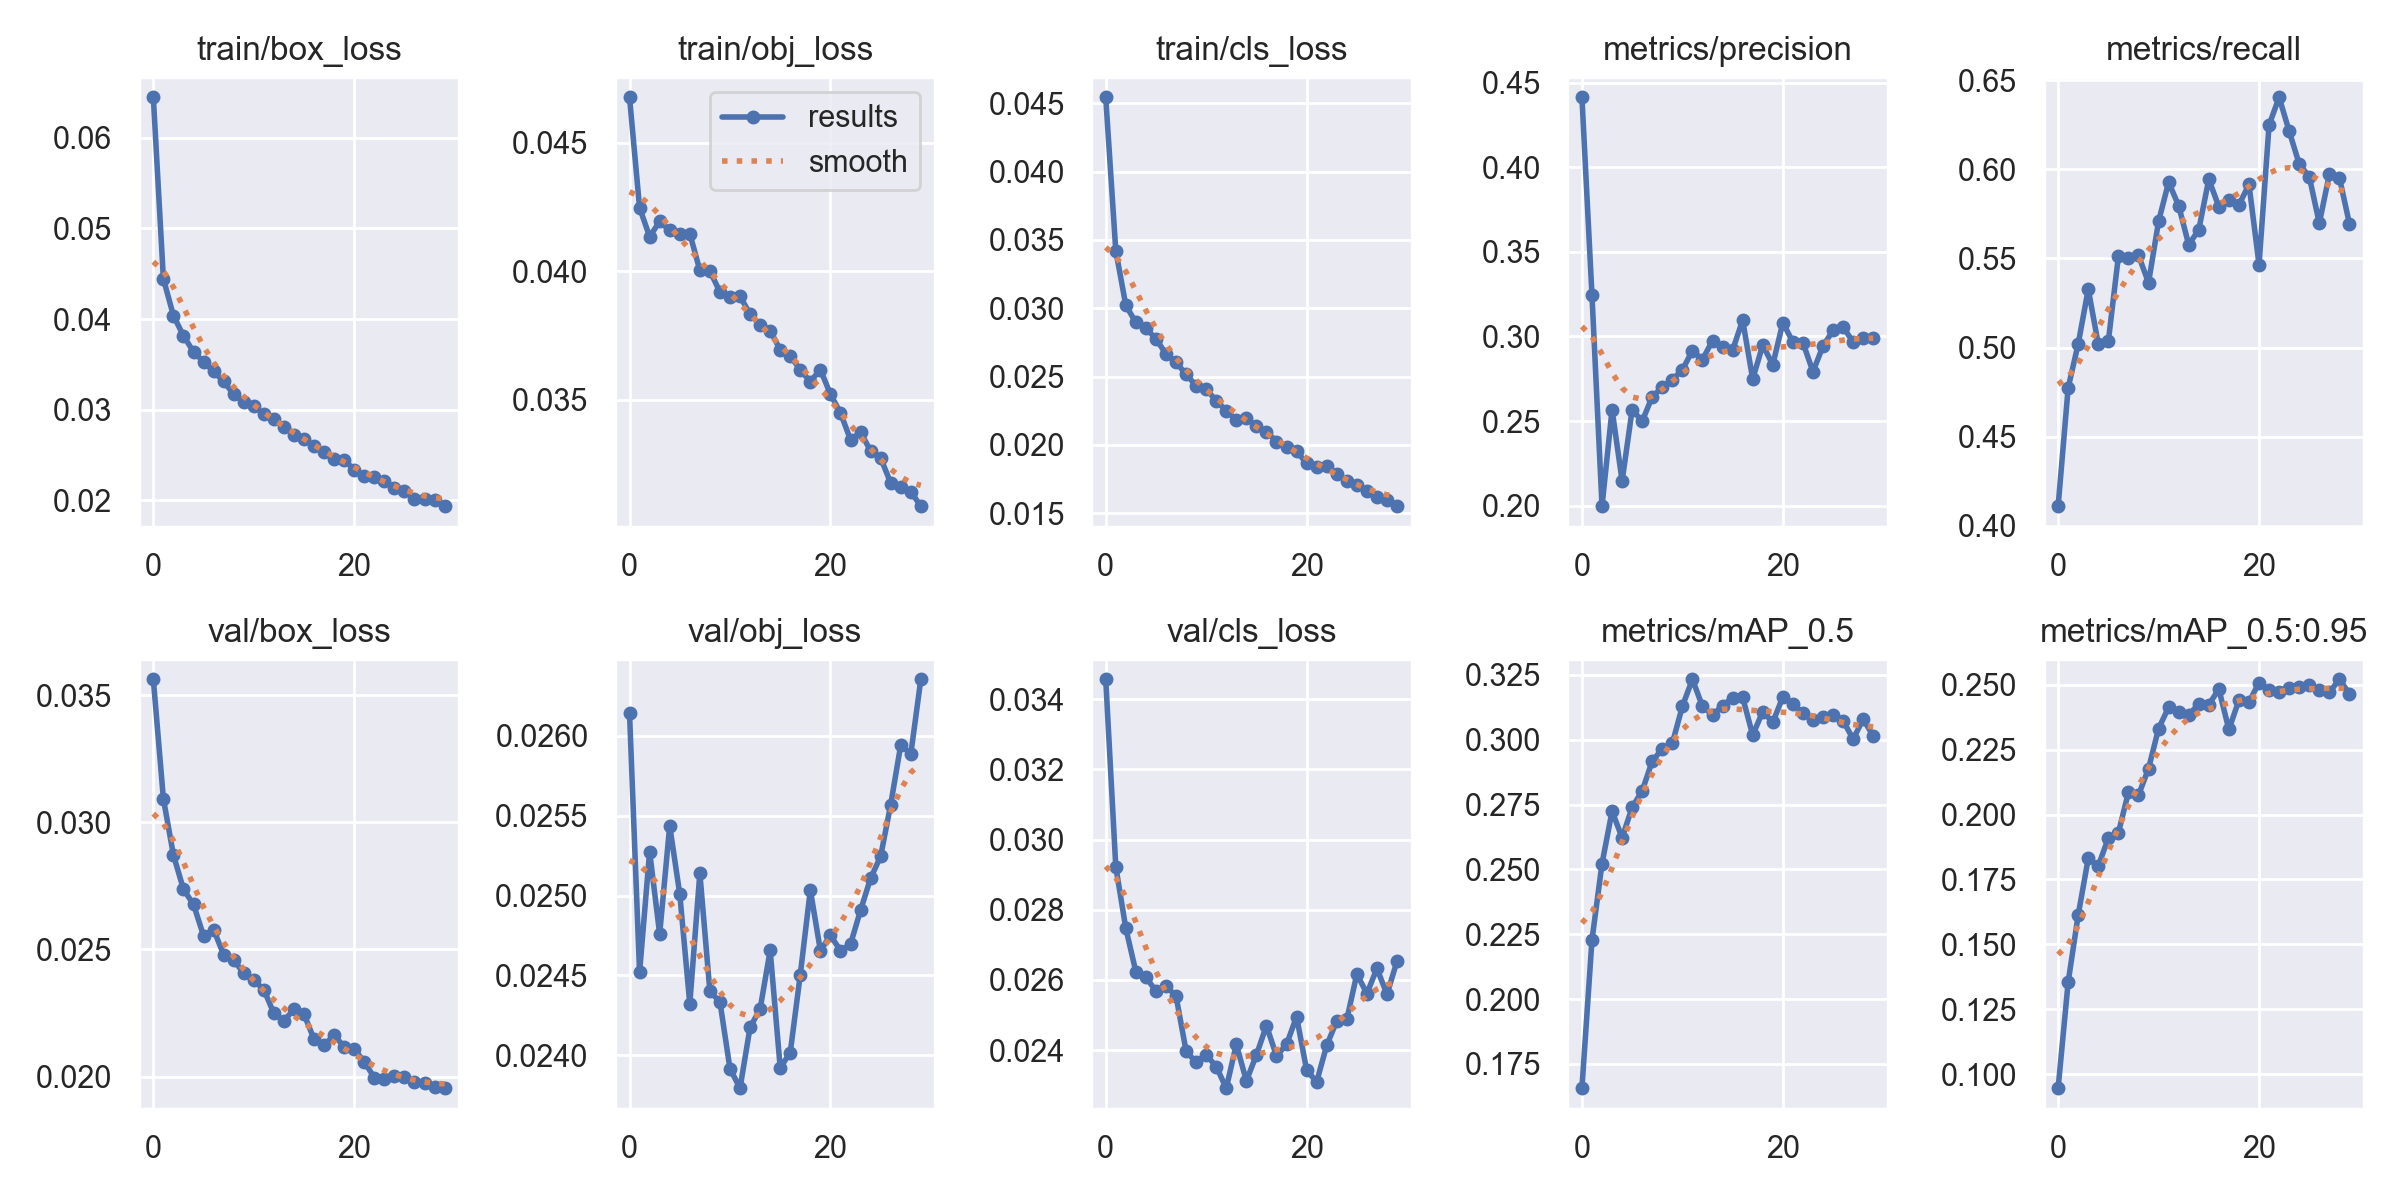

The data file committed next to this chart (first rows):
epoch, train/box_loss, train/obj_loss, train/cls_loss, metrics/precision, metrics/recall, metrics/mAP_0.5, metrics/mAP_0.5:0.95, val/box_loss, val/obj_loss, val/cls_loss, x/lr0, x/lr1, x/lr2
0, 0.06447, 0.04678, 0.04544, 0.4415, 0.4111, 0.1657, 0.09467, 0.03563, 0.02614, 0.03457, 0.07001, 0.003332, 0.003332
1, 0.04445, 0.04248, 0.03422, 0.3244, 0.4775, 0.2228, 0.1355, 0.03093, 0.02452, 0.02923, 0.03979, 0.006445, 0.006445
2, 0.04038, 0.04135, 0.03021, 0.1996, 0.5021, 0.2522, 0.1614, 0.02871, 0.02527, 0.02747, 0.009354, 0.009338, 0.009338
3, 0.03815, 0.04194, 0.02896, 0.2567, 0.5328, 0.2724, 0.1831, 0.02737, 0.02476, 0.02623, 0.00901, 0.00901, 0.00901
4, 0.03638, 0.0416, 0.02855, 0.2145, 0.5018, 0.2622, 0.1802, 0.02677, 0.02544, 0.02608, 0.00901, 0.00901, 0.00901
5, 0.0353, 0.04147, 0.02776, 0.2566, 0.5036, 0.2739, 0.191, 0.02554, 0.02501, 0.02568, 0.00868, 0.00868, 0.00868
6, 0.03422, 0.04147, 0.02666, 0.2499, 0.5512, 0.2803, 0.193, 0.02578, 0.02432, 0.02583, 0.00835, 0.00835, 0.00835
7, 0.03311, 0.04004, 0.02606, 0.2644, 0.5504, 0.2918, 0.2086, 0.02479, 0.02514, 0.02554, 0.00802, 0.00802, 0.00802
8, 0.0317, 0.04001, 0.02516, 0.2699, 0.5517, 0.2964, 0.2075, 0.02459, 0.0244, 0.02397, 0.00769, 0.00769, 0.00769
9, 0.03085, 0.0392, 0.02434, 0.2744, 0.5364, 0.2986, 0.2177, 0.02405, 0.02433, 0.02364, 0.00736, 0.00736, 0.00736
10, 0.03041, 0.03899, 0.02407, 0.2803, 0.5708, 0.3129, 0.2331, 0.02378, 0.02391, 0.02387, 0.00703, 0.00703, 0.00703
11, 0.02947, 0.03903, 0.02325, 0.2916, 0.5928, 0.3233, 0.2413, 0.02342, 0.02379, 0.02353, 0.0067, 0.0067, 0.0067
12, 0.02893, 0.03833, 0.0225, 0.2864, 0.5795, 0.3129, 0.2396, 0.02249, 0.02417, 0.02291, 0.00637, 0.00637, 0.00637
13, 0.02813, 0.03791, 0.02186, 0.2975, 0.5577, 0.3096, 0.2385, 0.02219, 0.02429, 0.02416, 0.00604, 0.00604, 0.00604
14, 0.02726, 0.03769, 0.02197, 0.2935, 0.566, 0.3131, 0.2424, 0.02264, 0.02466, 0.02312, 0.00571, 0.00571, 0.00571
15, 0.02672, 0.03694, 0.02137, 0.2919, 0.5944, 0.3162, 0.2423, 0.02245, 0.02392, 0.02386, 0.00538, 0.00538, 0.00538
16, 0.02595, 0.03671, 0.02098, 0.3096, 0.5789, 0.3164, 0.2482, 0.02147, 0.02402, 0.0247, 0.00505, 0.00505, 0.00505
17, 0.02535, 0.03616, 0.02025, 0.2748, 0.5827, 0.3018, 0.2328, 0.02124, 0.0245, 0.02383, 0.00472, 0.00472, 0.00472
18, 0.0246, 0.03571, 0.01989, 0.2949, 0.58, 0.3108, 0.244, 0.02163, 0.02504, 0.02416, 0.00439, 0.00439, 0.00439
19, 0.0245, 0.03617, 0.01955, 0.2833, 0.5915, 0.3067, 0.2433, 0.02117, 0.02465, 0.02495, 0.00406, 0.00406, 0.00406
20, 0.02335, 0.03521, 0.01865, 0.3082, 0.5465, 0.3165, 0.2508, 0.02108, 0.02475, 0.02343, 0.00373, 0.00373, 0.00373
21, 0.02273, 0.03449, 0.01837, 0.2967, 0.6248, 0.3138, 0.2478, 0.02057, 0.02465, 0.02309, 0.0034, 0.0034, 0.0034
22, 0.0226, 0.03344, 0.01849, 0.2964, 0.6403, 0.3104, 0.2473, 0.01996, 0.0247, 0.02413, 0.00307, 0.00307, 0.00307
23, 0.02215, 0.03373, 0.0179, 0.2792, 0.6214, 0.3077, 0.2488, 0.01989, 0.02491, 0.02483, 0.00274, 0.00274, 0.00274
24, 0.02139, 0.03301, 0.01736, 0.2943, 0.6029, 0.3088, 0.249, 0.02003, 0.02511, 0.02487, 0.00241, 0.00241, 0.00241
25, 0.02107, 0.03273, 0.01707, 0.3036, 0.5959, 0.3096, 0.2498, 0.01997, 0.02525, 0.02617, 0.00208, 0.00208, 0.00208
26, 0.0202, 0.03176, 0.0166, 0.3056, 0.5697, 0.3074, 0.2481, 0.01977, 0.02557, 0.02561, 0.00175, 0.00175, 0.00175
27, 0.02011, 0.0316, 0.01619, 0.2967, 0.597, 0.3002, 0.247, 0.01974, 0.02594, 0.02633, 0.00142, 0.00142, 0.00142
28, 0.02002, 0.03142, 0.01598, 0.2989, 0.5953, 0.308, 0.2521, 0.0196, 0.02589, 0.02559, 0.00109, 0.00109, 0.00109
29, 0.01935, 0.03086, 0.01552, 0.2989, 0.5695, 0.3014, 0.2465, 0.01954, 0.02635, 0.02654, 0.00076, 0.00076, 0.00076
